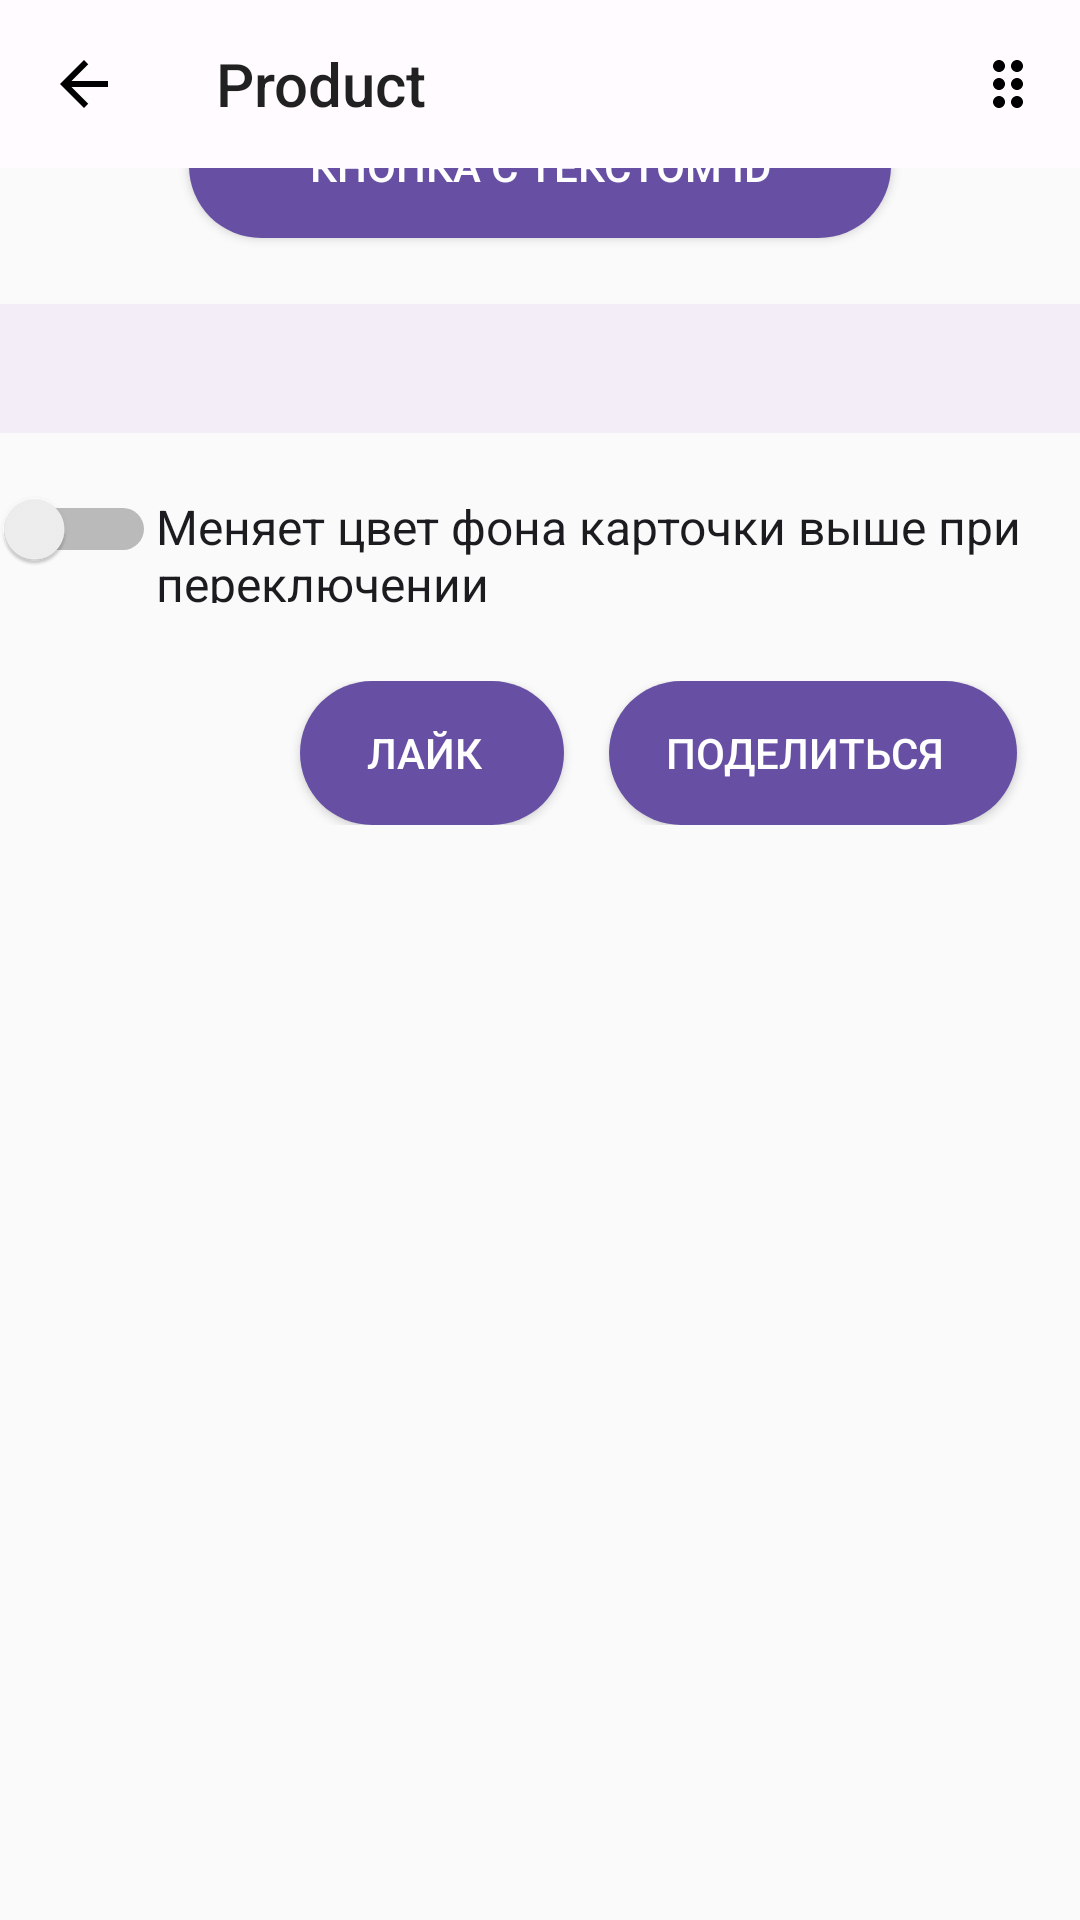

Write the Android layout XML for this screen, with the resource values it uses.
<!-- AndroidManifest.xml: application theme Theme.Lab01 -->
<!-- res/layout/fragment_deployed_product.xml -->
<?xml version="1.0" encoding="utf-8"?>
<androidx.constraintlayout.widget.ConstraintLayout xmlns:app="http://schemas.android.com/apk/res-auto"
    android:layout_width="match_parent"
    android:layout_height="match_parent"
    xmlns:android="http://schemas.android.com/apk/res/android"
    xmlns:tools="http://schemas.android.com/tools">

    <androidx.coordinatorlayout.widget.CoordinatorLayout
        android:id="@+id/topappbar"
        android:layout_width="match_parent"
        android:layout_height="wrap_content"
        app:layout_constraintStart_toStartOf="parent"
        app:layout_constraintTop_toTopOf="parent"
        tools:context=".view.activity.DeployedProductFragment">

        <com.google.android.material.appbar.AppBarLayout
            android:layout_width="match_parent"
            android:layout_height="wrap_content"
            android:background="@color/top_bar">

            <com.google.android.material.appbar.MaterialToolbar
                android:id="@+id/topAppBar"
                android:layout_width="match_parent"
                android:layout_height="?attr/actionBarSize"
                app:menu="@menu/top_product_app"
                app:navigationIcon="@drawable/baseline_arrow_back_24"
                app:title="@string/product" />
        </com.google.android.material.appbar.AppBarLayout>

    </androidx.coordinatorlayout.widget.CoordinatorLayout>

    <LinearLayout
        android:layout_width="match_parent"
        android:layout_height="wrap_content"
        android:orientation="vertical"
        app:layout_constraintStart_toStartOf="parent"
        app:layout_constraintTop_toBottomOf="@+id/topappbar"
        tools:context=".view.activity.DeployedProductFragment">

        <ImageView
            android:id="@+id/product_iamge"
            android:layout_width="match_parent"
            android:layout_height="wrap_content"
            android:layout_gravity="center"
            android:src="@mipmap/ic_launcher" />

        <Button
            android:id="@+id/button_product"
            android:layout_width="wrap_content"
            android:layout_height="wrap_content"
            android:layout_gravity="center"
            android:layout_marginTop="-25dp"
            android:background="@drawable/round_button"
            android:paddingLeft="40dp"
            android:paddingRight="40dp"
            android:text="Кнопка с текстом Id"
            android:textColor="#FFFFFF"
            android:textFontWeight="500"
            android:textSize="14sp" />

        <TextView
            android:id="@+id/product_desc"
            android:layout_width="match_parent"
            android:layout_height="wrap_content"
            android:layout_marginTop="22dp"
            android:background="#F3EDF7"
            android:paddingLeft="16dp"
            android:paddingTop="12dp"
            android:paddingRight="41dp"
            android:paddingBottom="12dp" />

        <LinearLayout
            android:layout_width="match_parent"
            android:layout_height="wrap_content"
            android:layout_marginTop="16dp"
            android:orientation="horizontal">

            <Switch
                android:layout_width="52dp"
                android:layout_height="32dp"
                android:gravity="center_vertical"
                tools:ignore="UseSwitchCompatOrMaterialXml" />

            <TextView
                android:layout_width="wrap_content"
                android:layout_height="wrap_content"
                android:gravity="center_vertical"
                android:text="@string/swaitc_title"
                android:textColor="#1C1B1F"
                android:textFontWeight="400"
                android:textSize="16sp" />
        </LinearLayout>

        <androidx.constraintlayout.widget.ConstraintLayout
            android:layout_width="match_parent"
            android:layout_height="wrap_content"
            android:layout_marginTop="26dp">

            <Button
                android:layout_width="wrap_content"
                android:layout_height="wrap_content"
                android:layout_gravity="right"
                android:layout_marginEnd="15dp"
                android:background="@drawable/round_button"
                android:paddingStart="19dp"
                android:paddingEnd="24dp"
                android:text="лайк"
                android:textColor="#FFFFFF"
                android:textFontWeight="500"
                android:textSize="14sp"
                app:layout_constraintEnd_toStartOf="@+id/button"
                app:layout_constraintTop_toTopOf="parent" />

            <Button
                android:id="@+id/button"
                android:layout_width="wrap_content"
                android:layout_height="wrap_content"
                android:layout_gravity="right"
                android:layout_marginEnd="21dp"
                android:background="@drawable/round_button"
                android:paddingStart="19dp"
                android:paddingEnd="24dp"
                android:text="Поделиться"
                android:textColor="#FFFFFF"
                android:textFontWeight="500"
                android:textSize="14sp"
                app:layout_constraintEnd_toEndOf="parent"
                app:layout_constraintTop_toTopOf="parent" />

        </androidx.constraintlayout.widget.ConstraintLayout>


    </LinearLayout>
</androidx.constraintlayout.widget.ConstraintLayout>
<!-- resources referenced by this layout -->
<resources>
  <color name="top_bar">#FFFBFE</color>
  <!-- drawable baseline_arrow_back_24 (drawable) -->
  <vector android:autoMirrored="true" android:height="24dp"
      android:tint="#000000" android:viewportHeight="24"
      android:viewportWidth="24" android:width="24dp" xmlns:android="http://schemas.android.com/apk/res/android">
      <path android:fillColor="#49454F" android:pathData="M20,11H7.83l5.59,-5.59L12,4l-8,8 8,8 1.41,-1.41L7.83,13H20v-2z"/>
  </vector>
  <!-- drawable round_button (drawable) -->
  <?xml version="1.0" encoding="utf-8"?>
  <shape xmlns:android="http://schemas.android.com/apk/res/android" android:shape="rectangle">
      <solid android:color="@color/dark_purple" />
      <corners android:radius="100dp" />
  </shape>
  <string name="product" color="#1C1B1F">Product</string>
  <string name="swaitc_title">Меняет цвет фона карточки выше при переключении</string>
  <style name="Theme.Lab01" parent="Theme.AppCompat.Light.NoActionBar">
          
          <item name="colorPrimary">@color/purple_500</item>
          <item name="colorPrimaryVariant">@color/purple_700</item>
          <item name="colorOnPrimary">@color/white</item>
          
          <item name="colorSecondary">@color/teal_200</item>
          <item name="colorSecondaryVariant">@color/teal_700</item>
          <item name="colorOnSecondary">@color/black</item>
          
          <item name="android:statusBarColor">?attr/colorPrimaryVariant</item>
          
      </style>
  <color name="dark_purple">#6750A4</color>
  <color name="purple_500">#FF6200EE</color>
  <color name="purple_700">#FF3700B3</color>
  <color name="white">#FFFFFFFF</color>
  <color name="teal_200">#FF03DAC5</color>
  <color name="teal_700">#FF018786</color>
  <color name="black">#FF000000</color>
</resources>
